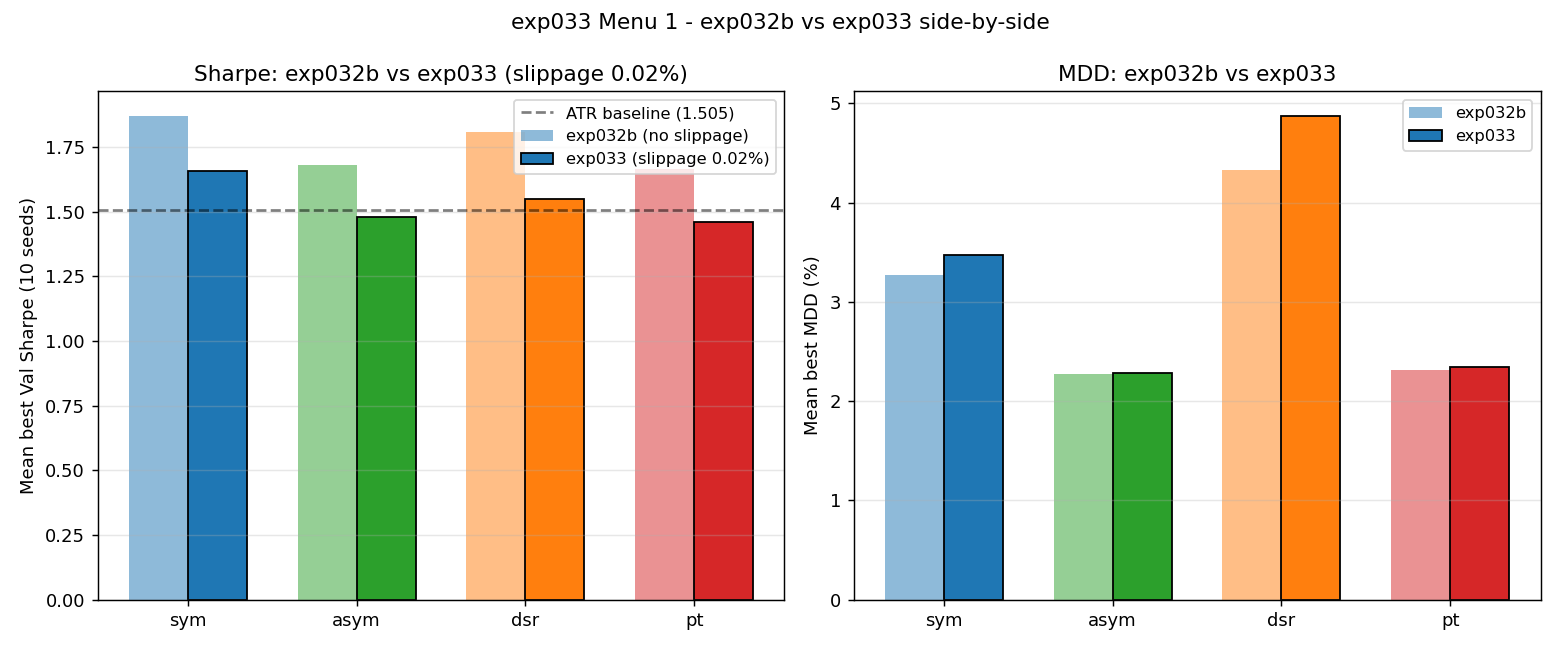

The file beside this chart, header and first rows:
variant, sharpe_exp032b, sharpe_exp033, delta_sharpe, cohens_d_sharpe, mdd_exp032b, mdd_exp033, delta_mdd
sym, 1.871, 1.658, -0.2128, -0.8034, 3.269, 3.471, 0.2021
asym, 1.681, 1.478, -0.2028, -2.011, 2.276, 2.283, 0.006656
dsr, 1.809, 1.551, -0.2587, -1.102, 4.325, 4.877, 0.5521
pt, 1.667, 1.459, -0.2072, -2.182, 2.31, 2.343, 0.03365
